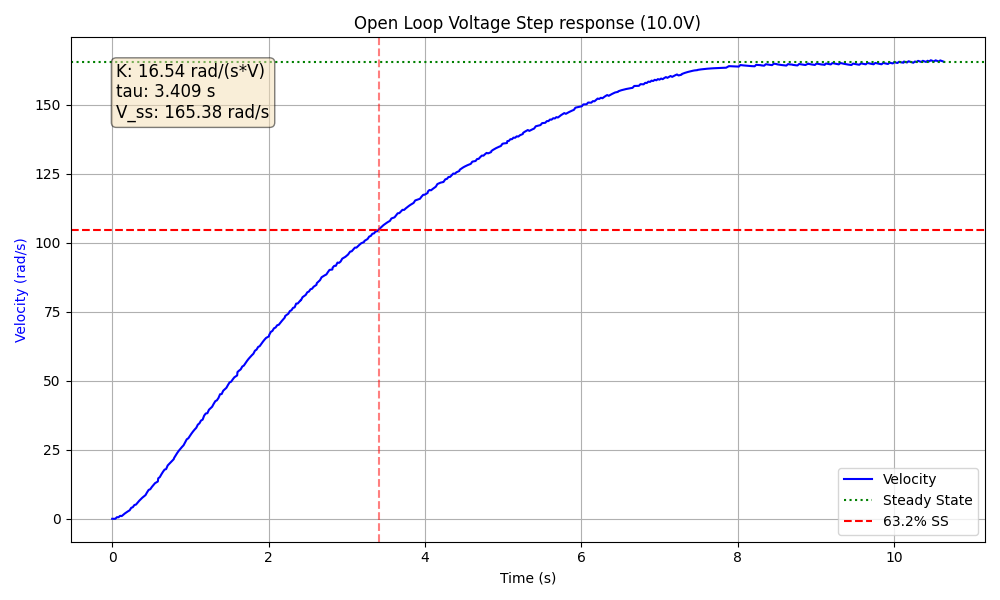

The table this chart was drawn from, first rows:
Time (s), Velocity (rad/s), Voltage (V)
7.152557373046875e-07, -0.0, 10.0
0.01996, -0.0, 10.0
0.03991, -0.0, 10.0
0.06029, 0.59, 10.0
0.08046, 0.54, 10.0
0.101, 1.08, 10.0
0.1213, 0.98, 10.0
0.1418, 1.48, 10.0
0.162, 1.94, 10.0
0.1818, 2.35, 10.0
0.2024, 2.73, 10.0
0.2227, 3.07, 10.0
0.243, 3.97, 10.0
0.2636, 4.21, 10.0
0.2838, 5.0, 10.0
0.3039, 5.14, 10.0
0.3245, 5.86, 10.0
0.3448, 6.51, 10.0
0.3648, 7.1, 10.0
0.3849, 7.64, 10.0
0.4057, 8.13, 10.0
0.4258, 8.58, 10.0
0.4455, 9.57, 10.0
0.4665, 10.48, 10.0
0.4868, 10.71, 10.0
0.5065, 11.52, 10.0
0.5277, 12.25, 10.0
0.5476, 12.91, 10.0
0.5838, 13.52, 10.0
0.5885, 14.66, 10.0
0.6088, 15.1, 10.0
0.6288, 16.1, 10.0
0.6489, 17.01, 10.0
0.6698, 17.83, 10.0
0.6894, 18.0, 10.0
0.7096, 19.32, 10.0
0.7306, 19.94, 10.0
0.7506, 20.5, 10.0
0.7868, 21.6, 10.0
0.7912, 22.01, 10.0
0.8117, 22.98, 10.0
0.8315, 23.85, 10.0
0.8515, 24.65, 10.0
0.8727, 25.38, 10.0
0.8928, 26.04, 10.0
0.9127, 26.64, 10.0
0.9334, 27.78, 10.0
0.9536, 28.81, 10.0
0.9734, 29.16, 10.0
0.9944, 30.07, 10.0
1.014, 30.9, 10.0
1.034, 31.65, 10.0
1.054, 32.34, 10.0
1.075, 32.96, 10.0
1.095, 34.12, 10.0
1.116, 34.58, 10.0
1.136, 35.59, 10.0
1.157, 35.93, 10.0
1.176, 37.4, 10.0
1.197, 38.16, 10.0
... 465 more rows
